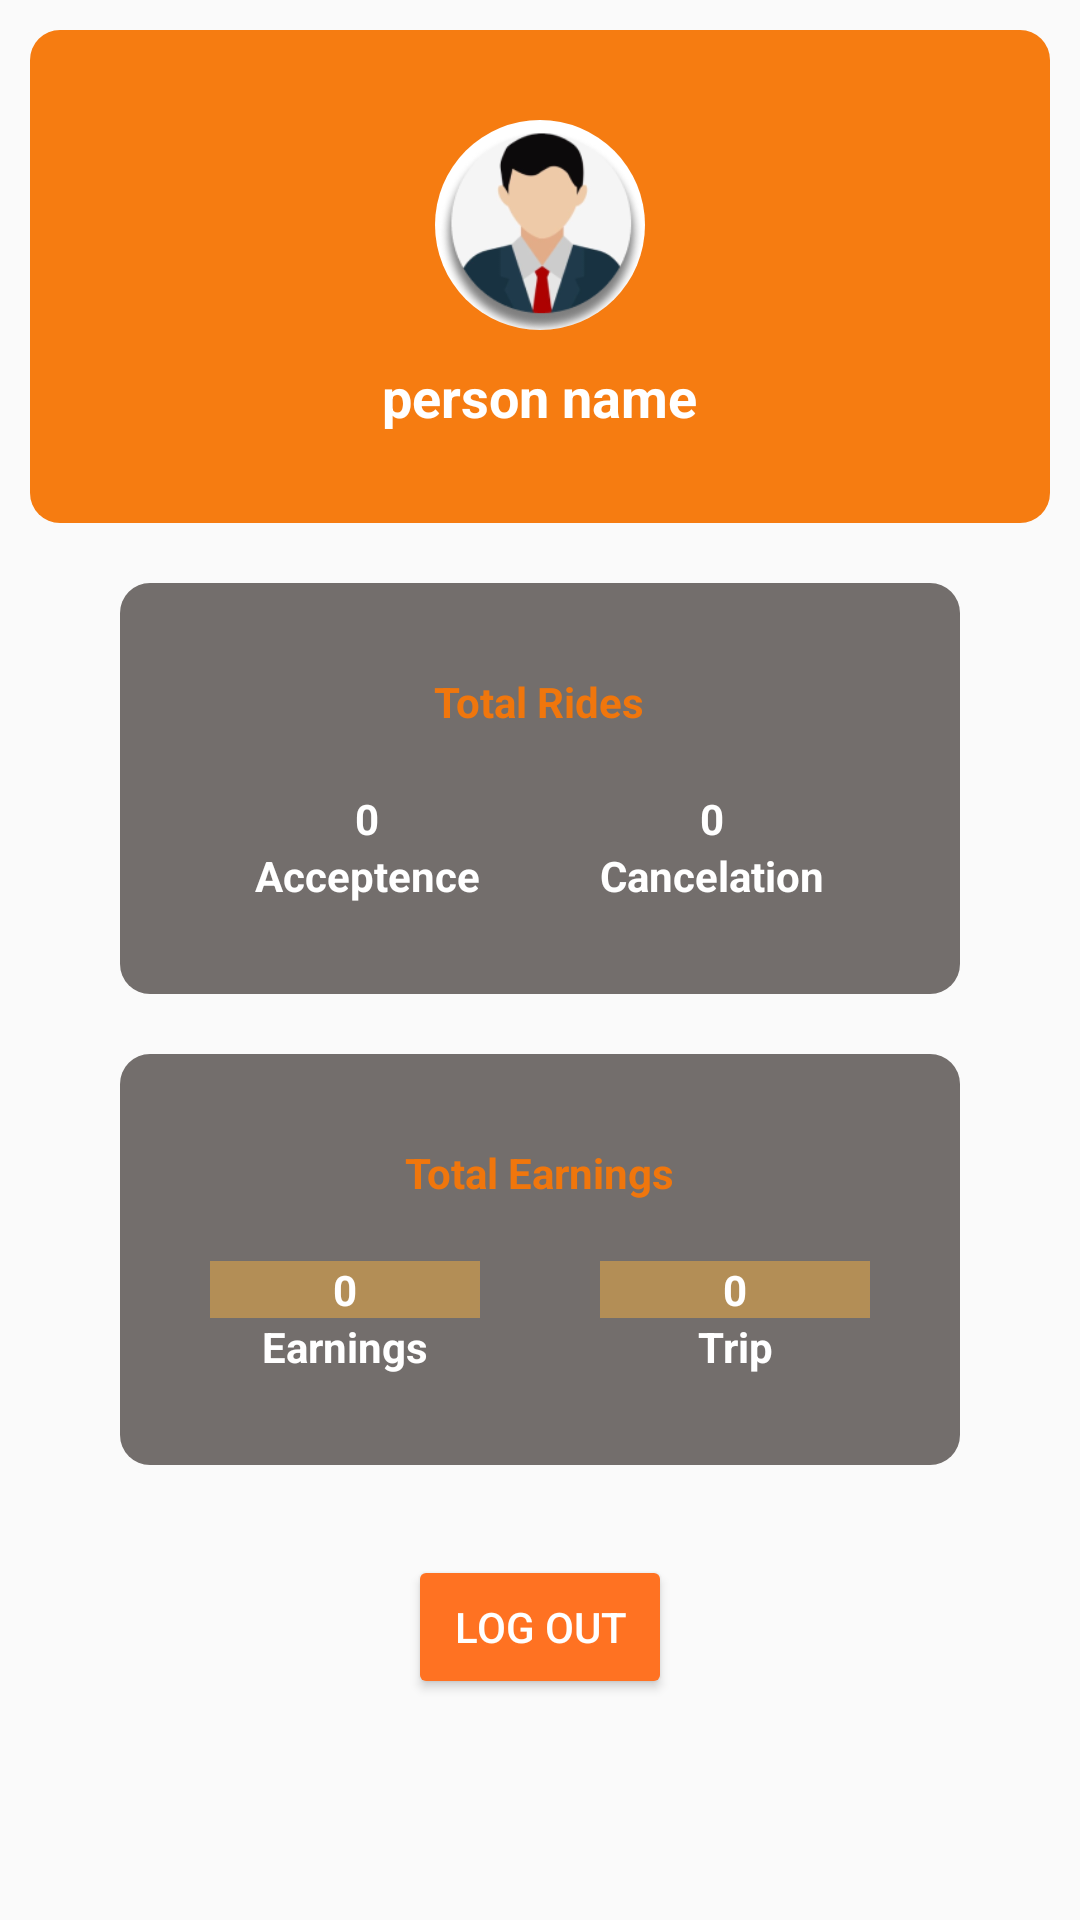

This screen was rendered from an Android layout file. Write that file and the resources it references.
<!-- AndroidManifest.xml: application theme Theme.Larga -->
<!-- res/layout/activity_zdriver_profile.xml -->
<?xml version="1.0" encoding="utf-8"?>
<RelativeLayout xmlns:android="http://schemas.android.com/apk/res/android"
    xmlns:app="http://schemas.android.com/apk/res-auto"
    xmlns:tools="http://schemas.android.com/tools"
    android:layout_width="match_parent"
    android:layout_height="match_parent"
    tools:context=".Z_DRIVER_PROFILE"
    android:backgroundTint="#32323D"
    android:padding="10dp">


    <RelativeLayout
        android:id="@+id/driver"
        android:layout_width="match_parent"
        android:layout_height="wrap_content"
        android:background="@drawable/driverprofileback"
        android:padding="30dp"
        >

        <androidx.cardview.widget.CardView
            android:id="@+id/personProfile"
            android:layout_width="70dp"
            android:layout_height="70dp"
            android:layout_centerHorizontal="true"
            android:layout_marginLeft="45dp"
            app:cardCornerRadius="360dp"
            app:cardBackgroundColor="@android:color/transparent"
            app:cardElevation="0dp">
            <ImageView
                android:id="@+id/UserImage"
                android:layout_width="match_parent"
                android:layout_height="match_parent"
                android:src="@drawable/personsback"
                android:scaleType="centerCrop"
                android:background="@drawable/personback" />
        </androidx.cardview.widget.CardView>


        <TextView
            android:id="@+id/driverName"
            android:layout_width="wrap_content"
            android:layout_height="wrap_content"
            android:layout_below="@+id/personProfile"
            android:layout_centerHorizontal="true"
            android:text="person name"
            android:layout_marginTop="10dp"
            android:textStyle="bold"
            android:textColor="@color/white"
            android:textSize="18dp"/>

    </RelativeLayout>

    <RelativeLayout
        android:id="@+id/RL_tittle"
        android:layout_width="match_parent"
        android:layout_height="wrap_content"
        android:layout_below="@+id/driver"
        android:layout_marginTop="20dp"
        android:layout_marginEnd="30dp"
        android:layout_marginStart="30dp"
        android:background="@drawable/driverradius"
        android:padding="30dp">

        <TextView
            android:id="@+id/center"
            android:layout_width="wrap_content"
            android:layout_height="wrap_content"
            android:layout_centerVertical="true"
            android:layout_centerHorizontal="true"/>

        <TextView
            android:id="@+id/textTittel"
            android:layout_width="wrap_content"
            android:layout_height="wrap_content"
            android:layout_centerHorizontal="true"
            android:text="Total Rides"
            android:textColor="#F5F67708"
            android:textStyle="bold"/>

       <RelativeLayout
           android:layout_width="wrap_content"
           android:layout_height="wrap_content"
           android:layout_below="@+id/textTittel"
           android:layout_marginTop="20dp"
           android:layout_toStartOf="@+id/center"
           android:layout_marginEnd="20dp">
           <TextView
               android:id="@+id/countAccept"
               android:layout_width="wrap_content"
               android:layout_height="wrap_content"
               android:text="0"
               android:textStyle="bold"
               android:textColor="@color/white"
               android:layout_centerHorizontal="true"
               />
           <TextView
               android:layout_width="wrap_content"
               android:layout_height="wrap_content"
               android:layout_below="@+id/countAccept"
               android:text="Acceptence"
               android:textColor="@color/white"
               android:textStyle="bold"/>
       </RelativeLayout>




        <RelativeLayout
            android:layout_width="wrap_content"
            android:layout_height="wrap_content"
            android:layout_below="@+id/textTittel"
            android:layout_marginTop="20dp"
           android:layout_toEndOf="@+id/center"
            android:layout_marginStart="20dp">
            <TextView
                android:id="@+id/countCancelation"
                android:layout_width="wrap_content"
                android:layout_height="wrap_content"
                android:text="0"
                android:textStyle="bold"
                android:textColor="@color/white"
                android:layout_centerHorizontal="true"
                />
            <TextView
                android:layout_width="wrap_content"
                android:layout_height="wrap_content"
                android:layout_below="@+id/countCancelation"
                android:text="Cancelation"
                android:textColor="@color/white"
                android:textStyle="bold"/>
        </RelativeLayout>
    </RelativeLayout>






    <RelativeLayout
        android:id="@+id/Ride"
        android:layout_width="match_parent"
        android:layout_height="wrap_content"
        android:layout_below="@+id/RL_tittle"
        android:layout_marginTop="20dp"
        android:layout_marginEnd="30dp"
        android:layout_marginStart="30dp"
        android:background="@drawable/driverradius"
        android:padding="30dp">

        <TextView
            android:id="@+id/center1"
            android:layout_width="wrap_content"
            android:layout_height="wrap_content"
            android:layout_centerVertical="true"
            android:layout_centerHorizontal="true"/>

        <TextView
            android:id="@+id/textride"
            android:layout_width="wrap_content"
            android:layout_height="wrap_content"
            android:layout_centerHorizontal="true"
            android:text="Total Earnings"
            android:textColor="#F5F67708"
            android:textStyle="bold"/>

        <RelativeLayout
            android:layout_width="wrap_content"
            android:layout_height="wrap_content"
            android:layout_below="@+id/textride"
            android:layout_marginTop="20dp"
            android:layout_toStartOf="@+id/center1"
            android:layout_marginEnd="20dp">
            <TextView
                android:id="@+id/countEarnings"
                android:layout_width="match_parent"
                android:textAlignment="center"
                android:background="#B38E56"
                android:layout_height="wrap_content"
                android:text="0"
                android:textStyle="bold"
                android:textColor="@color/white"
                android:layout_centerHorizontal="true"
                />
            <TextView
                android:layout_width="match_parent"
                android:textAlignment="center"
                android:layout_height="wrap_content"
                android:layout_below="@+id/countEarnings"
                android:text="Earnings"
                android:textColor="@color/white"
                android:textStyle="bold"/>
        </RelativeLayout>




        <RelativeLayout
            android:layout_width="wrap_content"
            android:layout_height="wrap_content"
            android:layout_below="@+id/textride"
            android:layout_marginTop="20dp"
            android:layout_toEndOf="@+id/center1"
            android:layout_marginStart="20dp">
            <TextView
                android:id="@+id/countTrip"
                android:layout_width="match_parent"
                android:layout_height="wrap_content"
                android:text="0"
                android:background="#B38E56"
                android:textStyle="bold"
                android:textColor="@color/white"
                android:layout_centerHorizontal="true"
                android:textAlignment="center"
                />
            <TextView
                android:layout_width="match_parent"
                android:textAlignment="center"
                android:layout_height="wrap_content"
                android:layout_below="@+id/countTrip"
                android:text="Trip"
                android:textColor="@color/white"
                android:textStyle="bold"/>
        </RelativeLayout>
    </RelativeLayout>


    <Button
        android:id="@+id/logoutBtn"
        android:layout_width="wrap_content"
        android:layout_height="wrap_content"
        android:layout_below="@+id/Ride"
        android:layout_centerHorizontal="true"
        android:layout_marginTop="30dp"
        android:text="LOG OUT"
        android:textColor="@color/white"
        android:foreground="@drawable/ripple_rounded"
        android:backgroundTint="#FF7222"/>


</RelativeLayout>
<!-- resources referenced by this layout -->
<resources>
  <color name="white">#FFFFFFFF</color>
  <!-- drawable driverprofileback (drawable) -->
  <?xml version="1.0" encoding="utf-8"?>
  <shape xmlns:android="http://schemas.android.com/apk/res/android">
      <solid android:color="#F5F67708"/> 
  
      <corners android:radius="10dp"/> 
  </shape>
  <!-- drawable driverradius (drawable) -->
  <?xml version="1.0" encoding="utf-8"?>
  <shape xmlns:android="http://schemas.android.com/apk/res/android">
      <solid android:color="#F56E6966"/> 
  
      <corners android:radius="10dp"/> 
  </shape>
  <!-- drawable personback (drawable) -->
  <?xml version="1.0" encoding="utf-8"?>
  <shape xmlns:android="http://schemas.android.com/apk/res/android">
      <solid android:color="#FFFFFF"/> 
  
      <corners android:radius="25dp"/> 
  </shape>
  <!-- drawable personsback: png bitmap (drawable, 19255 bytes) -->
  <!-- drawable ripple_rounded (drawable) -->
  <ripple xmlns:android="http://schemas.android.com/apk/res/android"
      android:color="#65FF7222">
  
      <item android:id="@android:id/mask">
          <shape android:shape="rectangle">
              <solid android:color="#3CFF7222" />
              <corners android:radius="15dp" />
          </shape>
      </item>
  
  
  </ripple>
  <style name="Theme.Larga" parent="Base.Theme.Larga" />
  <style name="Base.Theme.Larga" parent="Theme.AppCompat.DayNight.NoActionBar">
          
          
      </style>
</resources>
